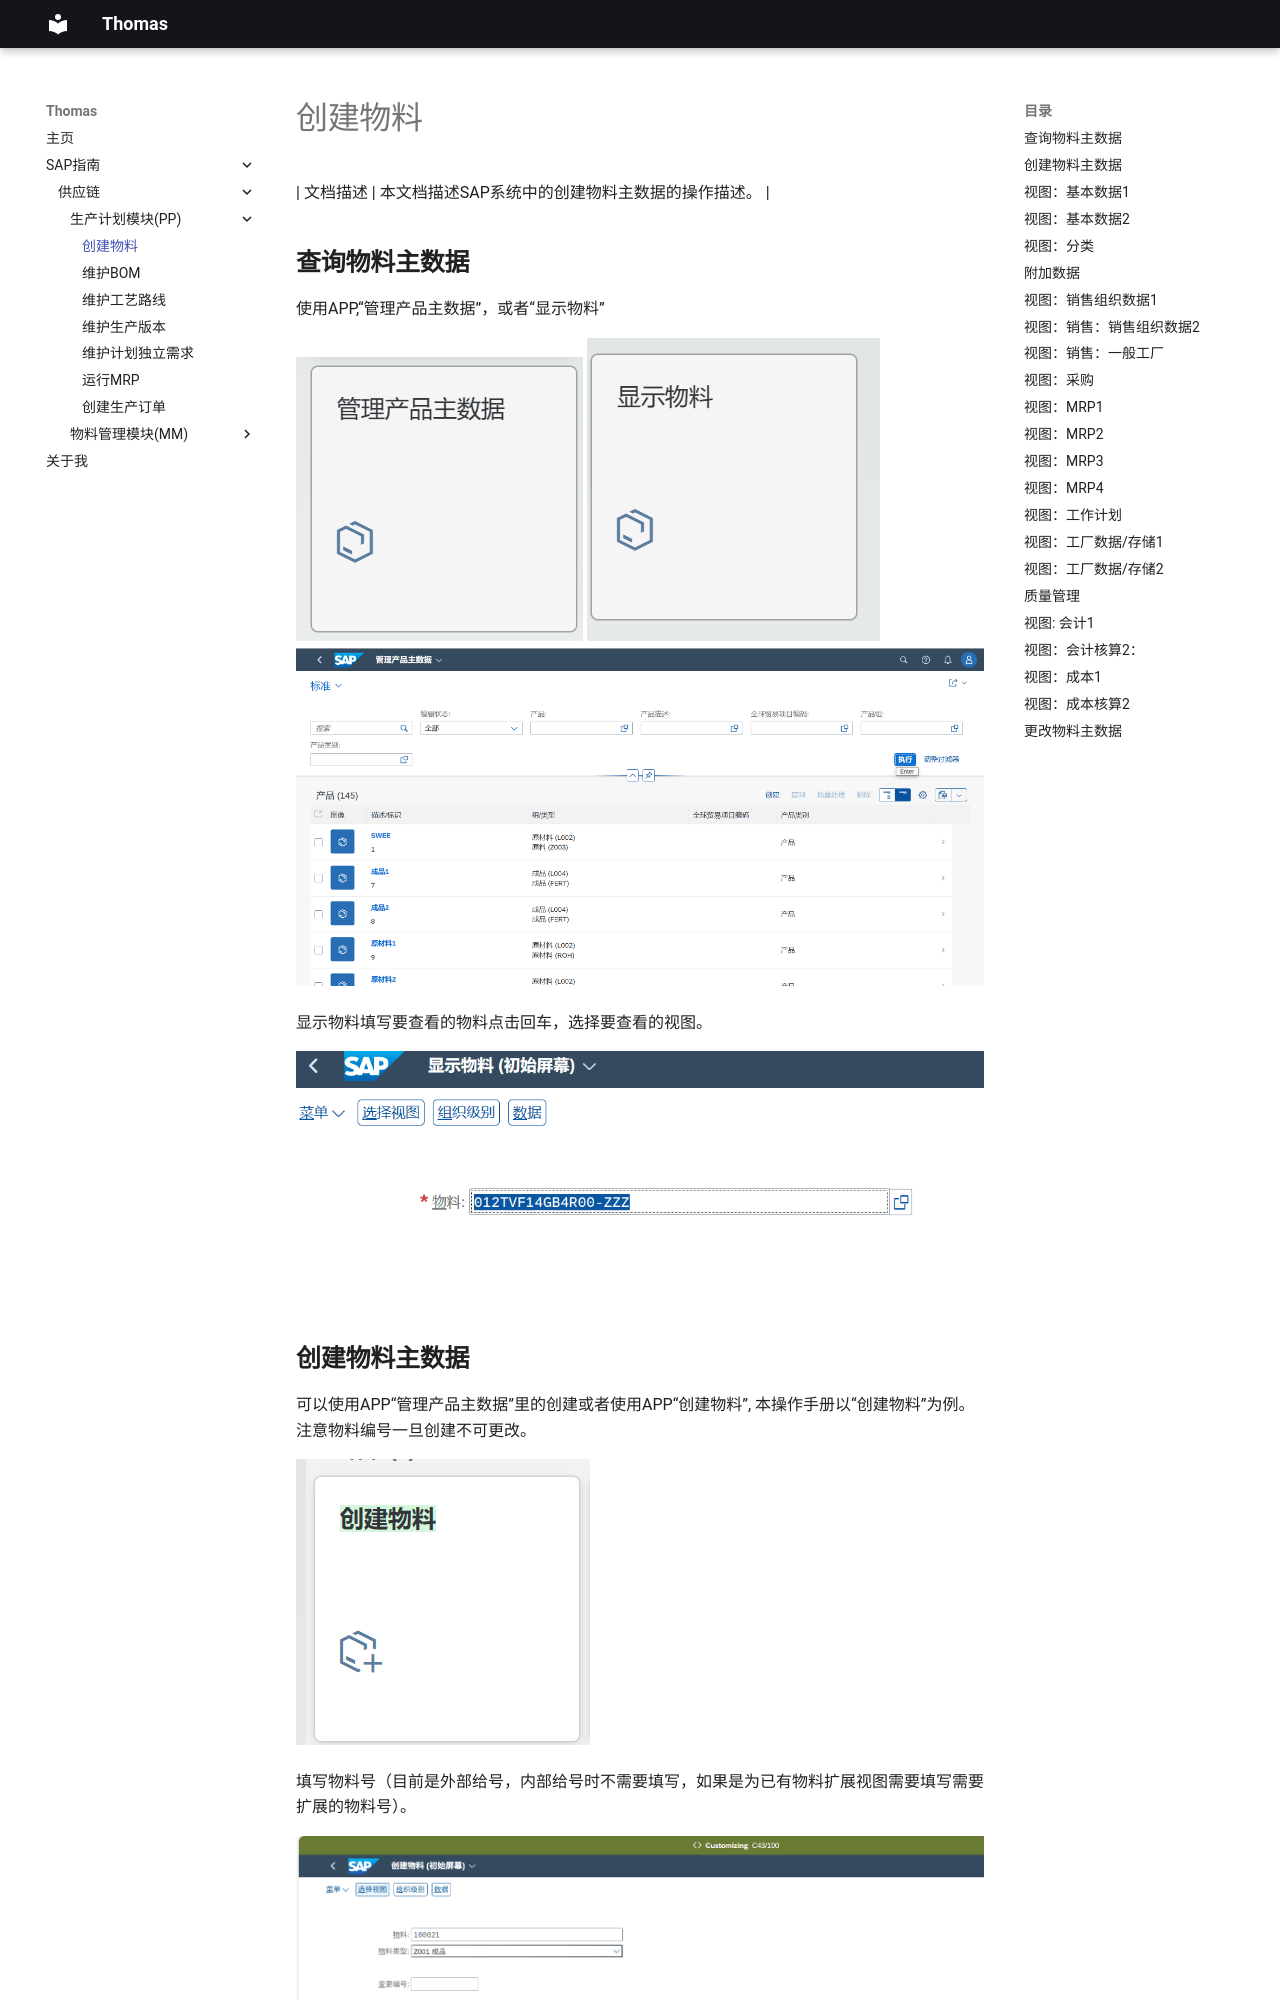

repository: Thomas-wuxiaojun/edenfarm.github.io · page: 创建物料主数据/index.html · generator: mkdocs

| 文档描述 | 本文档描述SAP系统中的创建物料主数据的操作描述。 |

## **查询物料主数据**

使用APP,“管理产品主数据”，或者“显示物料”

![alt text](image/PP/img1/image1.png)
![alt text](image/PP/img1/image2.png)
![alt text](image/PP/img1/image3.png)


显示物料填写要查看的物料点击回车，选择要查看的视图。

![alt text](image/PP/img1/image4.png)
